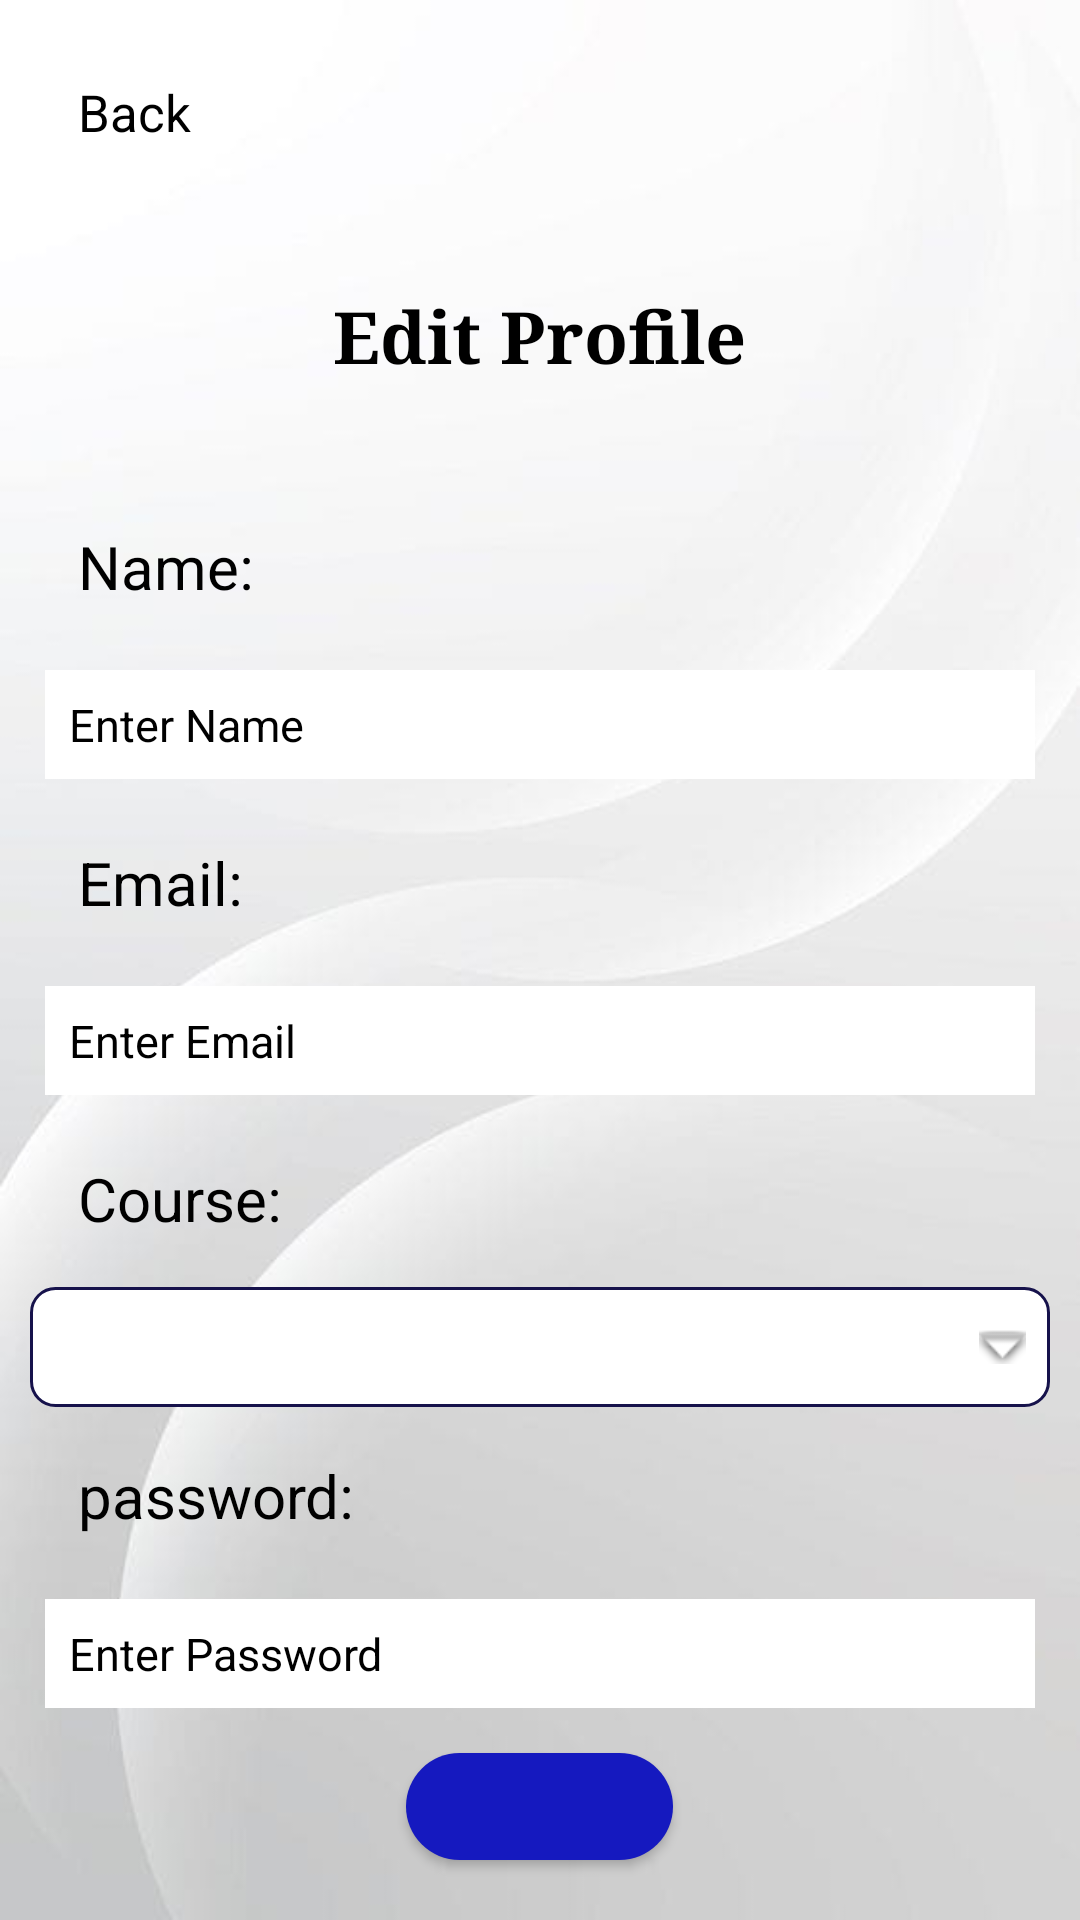

Write the Android layout XML for this screen, with the resource values it uses.
<!-- AndroidManifest.xml: application theme Theme.Design.NoActionBar -->
<!-- res/layout/edit_profile.xml -->
<?xml version="1.0" encoding="utf-8"?>
<LinearLayout xmlns:android="http://schemas.android.com/apk/res/android"
    xmlns:app="http://schemas.android.com/apk/res-auto"
    xmlns:tools="http://schemas.android.com/tools"
    android:id="@+id/main"
    android:background="@drawable/homebg"
    android:orientation="vertical"
    android:layout_width="match_parent"
    android:layout_height="match_parent"
    android:padding="10dp"
    tools:context=".EditProfile">
    <TextView
        android:layout_width="wrap_content"
        android:layout_height="wrap_content"
        android:text="Back"
        android:textSize="17sp"
        android:textColor="#000"
        android:padding="16dp"
        android:id="@+id/backIc" />
    <TextView
        android:id="@+id/textView"
        android:layout_width="wrap_content"
        android:layout_height="wrap_content"
        android:text="Edit Profile"
        android:textSize="24sp"
        android:fontFamily="serif"
        android:textFontWeight="600"
        android:layout_margin="15dp"
        android:textColor="#000"
        android:layout_gravity="center"
        android:padding="16dp" />
    <TextView
        android:id="@+id/textView2"
        android:layout_width="wrap_content"
        android:layout_height="wrap_content"
        android:text="Name:"
        android:textSize="20sp"
        android:textColor="#000"
        android:padding="16dp" />
    <EditText
        android:layout_width="match_parent"
        android:background="#fff"
        android:hint="Enter Name"
        android:layout_margin="5dp"
        android:textSize="15dp"
        android:textColorHint="#000"
        android:layout_height="wrap_content"
        android:id="@+id/editName"
        android:textColor="#000"
        android:padding="8dp" />
    <TextView
        android:id="@+id/textView3"
        android:layout_width="wrap_content"
        android:layout_height="wrap_content"
        android:text="Email:"
        android:textSize="20sp"
        android:textColor="#000"
        android:padding="16dp" />
    <EditText
        android:layout_width="match_parent"
        android:background="#fff"
        android:hint="Enter Email"
        android:layout_margin="5dp"
        android:textSize="15dp"
        android:textColorHint="#000"
        android:layout_height="wrap_content"
        android:id="@+id/editEmail"
        android:textColor="#000"
        android:padding="8dp" />
    <TextView
        android:id="@+id/textView4"
        android:layout_width="wrap_content"
        android:layout_height="wrap_content"
        android:text="Course:"
        android:textSize="20sp"
        android:textColor="#000"
        android:padding="16dp" />

    <Spinner
        android:id="@+id/courseSpinner"
        android:layout_width="match_parent"
        android:layout_height="40dp"
        android:background="@drawable/spinner_drawable"
        android:spinnerMode="dropdown" />
    <TextView
        android:id="@+id/textView5"
        android:layout_width="wrap_content"
        android:layout_height="wrap_content"
        android:text="password:"
        android:textSize="20sp"
        android:textColor="#000"
        android:padding="16dp" />
    <EditText
        android:layout_width="match_parent"
        android:background="#fff"
        android:hint="Enter Password"
        android:layout_margin="5dp"
        android:layout_height="wrap_content"
        android:id="@+id/editText4"
        android:textSize="15dp"
        android:textColorHint="#000"
        android:textColor="#000"
        android:padding="8dp" />
<Button
    android:layout_width="wrap_content"
    android:layout_height="wrap_content"
    android:background="@drawable/curvebtn"
    android:text="save"
    android:layout_margin="10dp"
    android:textSize="20sp"
    android:textColor="#fff"
    android:layout_gravity="center"
    android:padding="20dp"
    android:id="@+id/savebtn" />


</LinearLayout>
<!-- resources referenced by this layout -->
<resources>
  <!-- drawable curvebtn (drawable) -->
  <?xml version="1.0" encoding="utf-8"?>
  <shape xmlns:android="http://schemas.android.com/apk/res/android">
   <corners android:radius="30dp"/>
      <solid android:color="#1519BF"
          />
      <stroke android:color="#9B0265"/>
  </shape>
  <!-- drawable homebg: jpg bitmap (drawable, 11114 bytes) -->
  <!-- drawable spinner_drawable (drawable) -->
  <?xml version="1.0" encoding="utf-8"?>
  <layer-list xmlns:android="http://schemas.android.com/apk/res/android">
      <item>
          <shape android:shape="rectangle">
              <solid android:color="#FFFFFF" />
              <stroke
                  android:width="1dp"
                  android:color="#16124B" />
              <corners android:radius="8dp" />
          </shape>
      </item>
      <item android:drawable="@android:drawable/arrow_down_float"
          android:right="8dp"
          android:gravity="end|center_vertical"/>
  </layer-list>
</resources>
